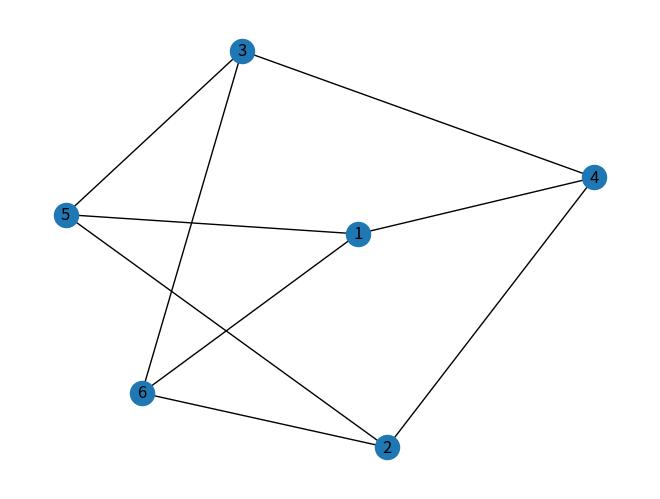

This chart was generated by the following Python code: (Note: this script raises an exception after producing the figure.)
import matplotlib.pyplot as plt
import networkx as nx


A = {
    1: [4, 5, 6], 
    2: [4, 5, 6], 
    3: [4, 5, 6],
}
B = {
    4: [1, 2, 3], 
    5: [1, 2, 3], 
    6: [1, 2, 3],
}

A_nodes = [i for i in A.keys()]
B_nodes = [i for i in B.keys()]
nodes = A_nodes + B_nodes

patterns = []
for top, connect_tops in A.items():
    for connect_top in connect_tops:
        patterns.append((top, connect_top))

fig = plt.figure()
G = nx.Graph()
G.add_nodes_from(nodes)
G.add_edges_from(patterns)
nx.draw(G, with_labels=True)
plt.show()
fig.savefig("../images/graph_10_3.png")
